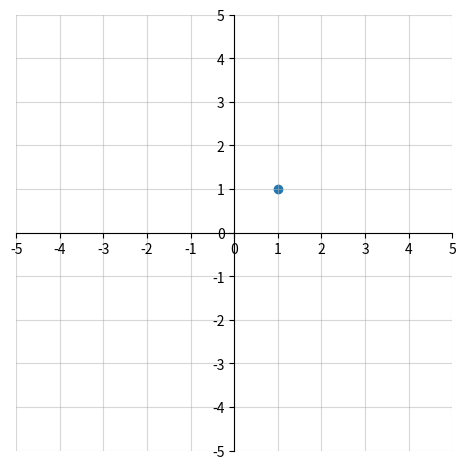

Recreate this plot in Python.
import matplotlib.pyplot as plt


x = 1
y = 1

xlim = [-5, 5]
ylim = [-5, 5]

ax = plt.gca()
ax.set_aspect("equal")

ax.set_xlim(*xlim)
ax.set_ylim(*ylim)

spines = ax.spines
spines["left"].set_position("zero")
spines["bottom"].set_position("zero")

spines["top"].set_color("none")
spines["right"].set_color("none")


xticks = list(range(xlim[0], xlim[1] + 1, 1))
yticks = list(range(xlim[0], xlim[1] + 1, 1))

ax.set_xticks(xticks)
ax.set_yticks(yticks)

plt.grid(True, alpha=0.5)
plt.tight_layout()
plt.scatter([x], [y])
plt.savefig("point.png")
# plt.show()
